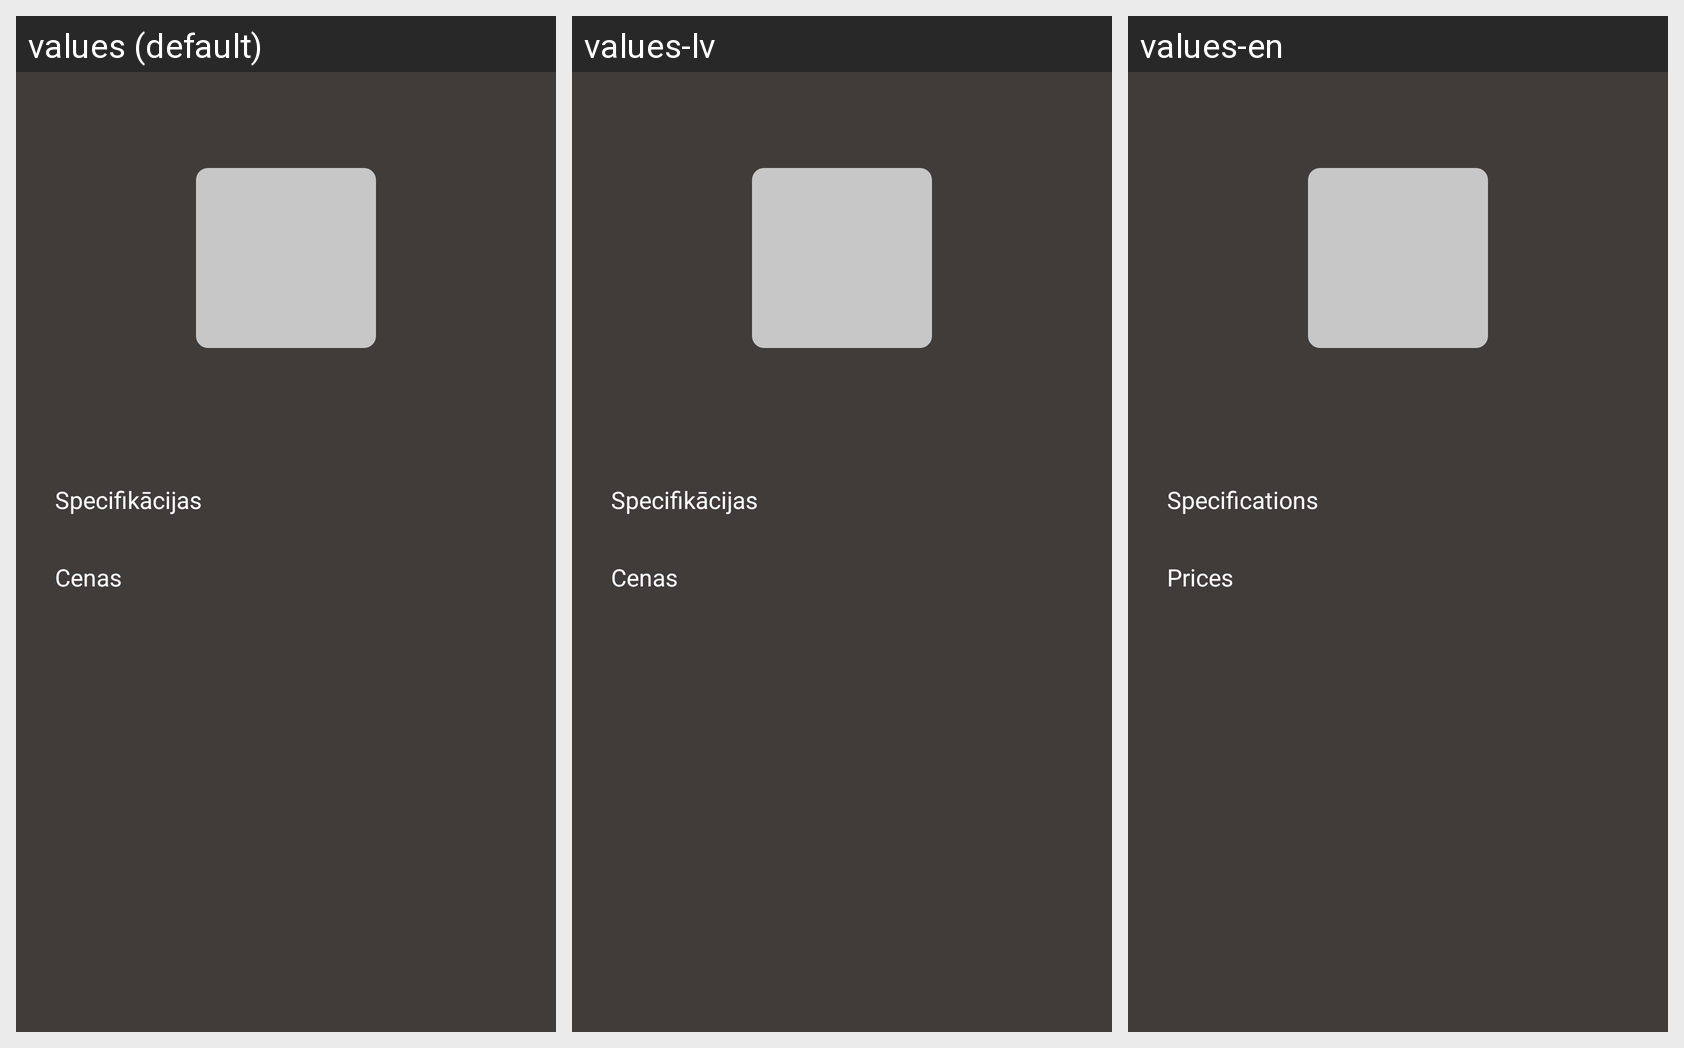

For this localized Android screen grid, give each drawn string resource with its value in every locale shown.
Android screen res/layout/activity_component_details.xml rendered under 3 locales, left to right: values (default), values-lv, values-en. Device: Nexus 5 (rendered at 1080×1920; each locale shown at half size, 540×960, under a caption strip naming it); theme Theme.PCBuilderApp.
Strings drawn on this screen, with the default value and each locale's value (text and hints the layout hard-codes, and strings that could not be matched under every locale, appear in the picture but are not listed):

specifications
  values: Specifikācijas
  values-lv: Specifikācijas
  values-en: Specifications

prices
  values: Cenas
  values-lv: Cenas
  values-en: Prices
